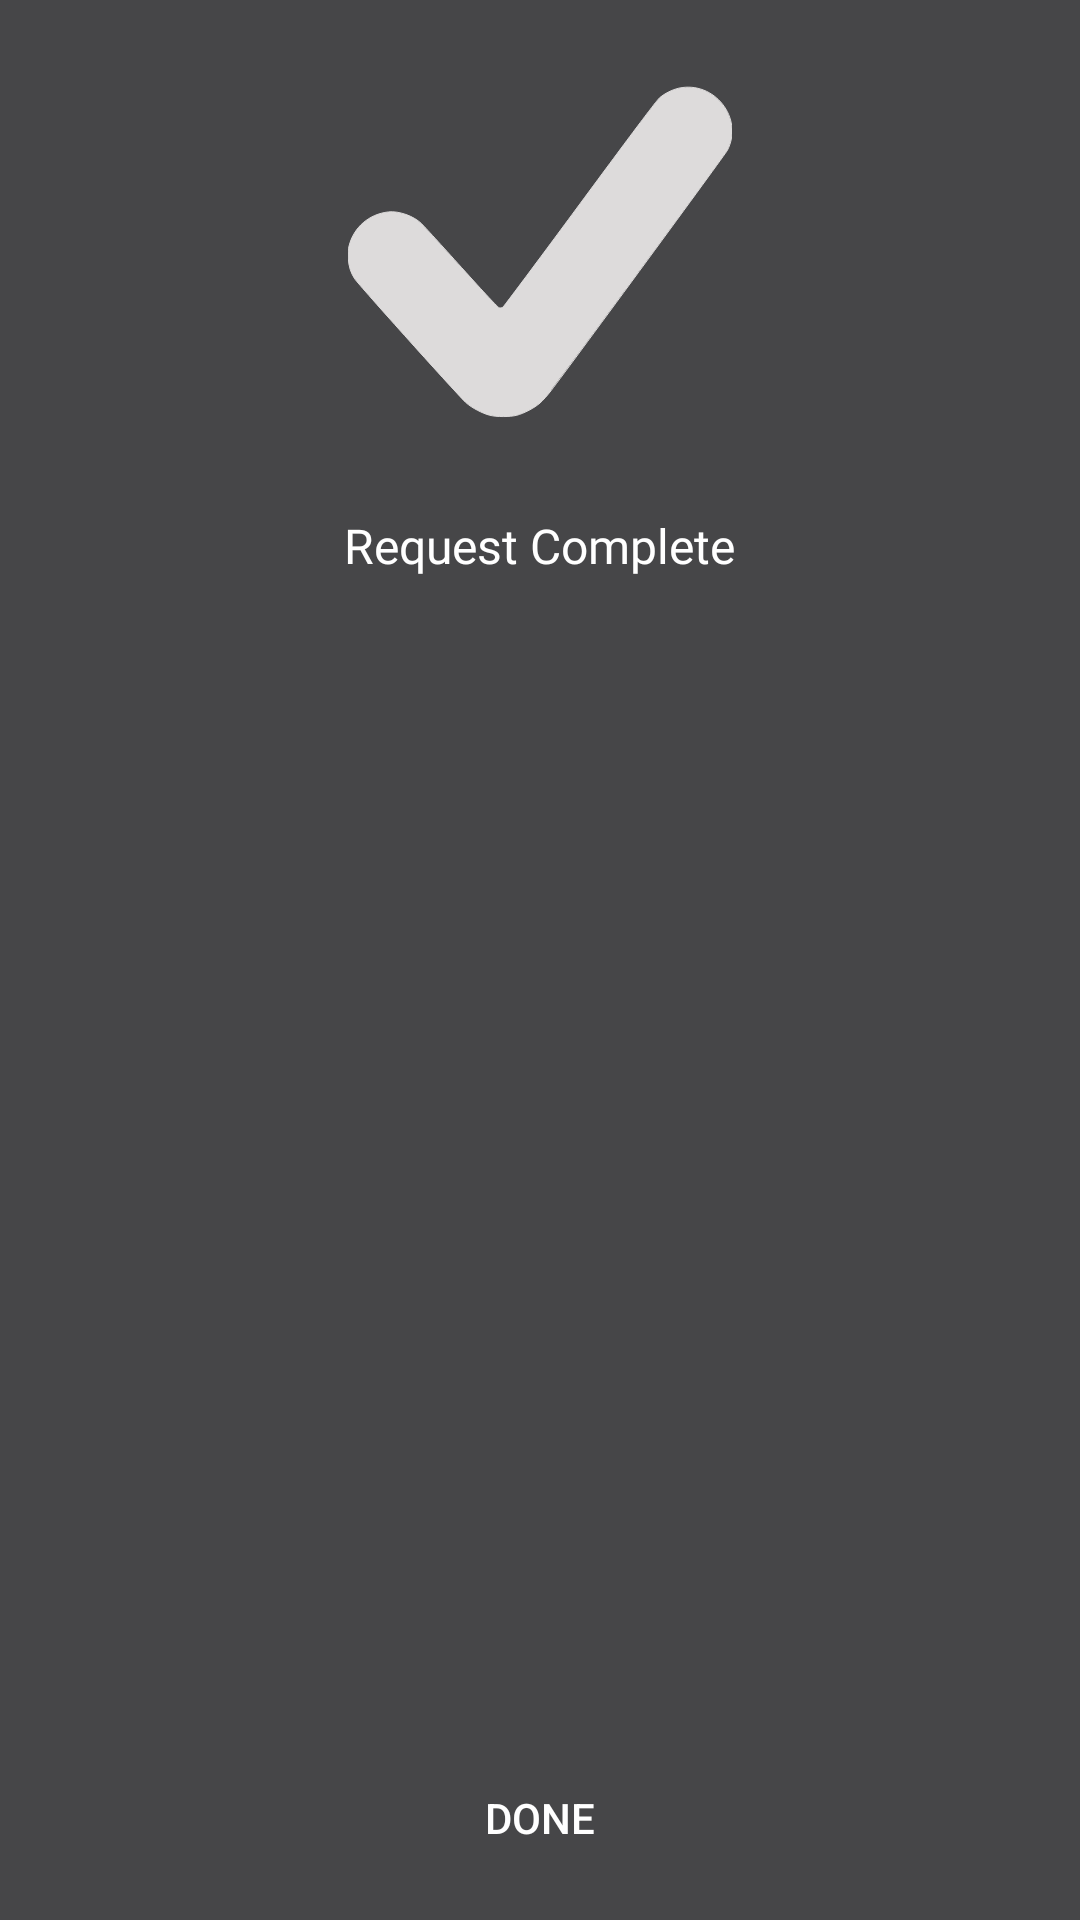

Android layout source for this screen:
<!-- AndroidManifest.xml: fallback theme Theme.MaterialComponents.DayNight.NoActionBar -->
<!-- res/layout/utl_diag_success_dark.xml -->
<?xml version="1.0" encoding="utf-8"?>
<RelativeLayout
    android:background="@color/utl_colorBackground"
    android:padding="10dp"
    xmlns:android="http://schemas.android.com/apk/res/android" android:layout_width="match_parent"
    android:layout_height="match_parent">


    <ImageView
        android:scaleType="fitCenter"
        android:layout_centerHorizontal="true"
        android:layout_alignParentTop="true"
        android:layout_margin="10dp"
        android:id="@+id/img"
        android:src="@drawable/ic_done_tick"
        android:layout_width="128dp"
        android:layout_height="128dp" />



    <TextView
        android:textSize="16sp"
        android:gravity="center"
        android:layout_marginTop="10dp"
        android:layout_centerHorizontal="true"
        android:layout_below="@id/img"
        android:text="@string/request_complete"
        android:textColor="@color/white"
        android:fontFamily="@font/font_subtext"
        android:id="@+id/text"
        android:paddingTop="3dp"
        android:layout_width="wrap_content"
        android:layout_height="wrap_content"/>

    <Button
        android:textColor="@color/white"
        android:layout_alignParentBottom="true"
        android:layout_centerHorizontal="true"
        style="@style/Base.Widget.AppCompat.Button.Borderless.Colored"
        android:text="@string/done"
        android:id="@+id/done"
        android:layout_width="wrap_content"
        android:layout_height="wrap_content" />



</RelativeLayout>
<!-- resources referenced by this layout -->
<resources>
  <color name="utl_colorBackground">@color/transblack</color>
  <color name="white">#fff</color>
  <!-- drawable ic_done_tick (drawable) -->
  <vector android:height="24dp" android:viewportHeight="512"
      android:viewportWidth="512" android:width="24dp" xmlns:android="http://schemas.android.com/apk/res/android">
      <path android:fillColor="@color/utl_colorIcon" android:fillType="evenOdd"
          android:pathData="M441,37.56C432.468,39.399 421.778,44.781 415.268,50.515C411.733,53.629 377.386,99.404 309.389,191.623C254.033,266.698 207.723,328.791 206.477,329.607C205.102,330.508 203.221,330.843 201.692,330.459C200.019,330.039 183.107,311.965 151.354,276.663C125.054,247.423 101.087,221.121 98.095,218.213C87.574,207.989 67.925,201.007 54,202.545C27.933,205.425 7.705,222.899 1.383,248C0.171,252.813 -0.108,256.966 0.307,264C0.965,275.142 3.537,283.427 8.927,291.766C13.847,299.378 149.035,449.746 157.777,457.33C165.342,463.892 179.102,471.107 189,473.701C197.785,476.003 216.215,476.003 225,473.701C234.773,471.14 248.642,463.851 256,457.409C259.575,454.278 266.135,446.944 270.578,441.109C300.494,401.822 503.421,125.231 505.882,120.388C527.752,77.351 488.553,27.31 441,37.56" android:strokeColor="@color/utl_colorIcon"/>
  </vector>
  <string name="done">DONE</string>
  <string name="request_complete">Request Complete</string>
  <color name="transblack">#cd1a1a1c</color>
  <color name="utl_colorIcon">#DDDBDB</color>
</resources>
